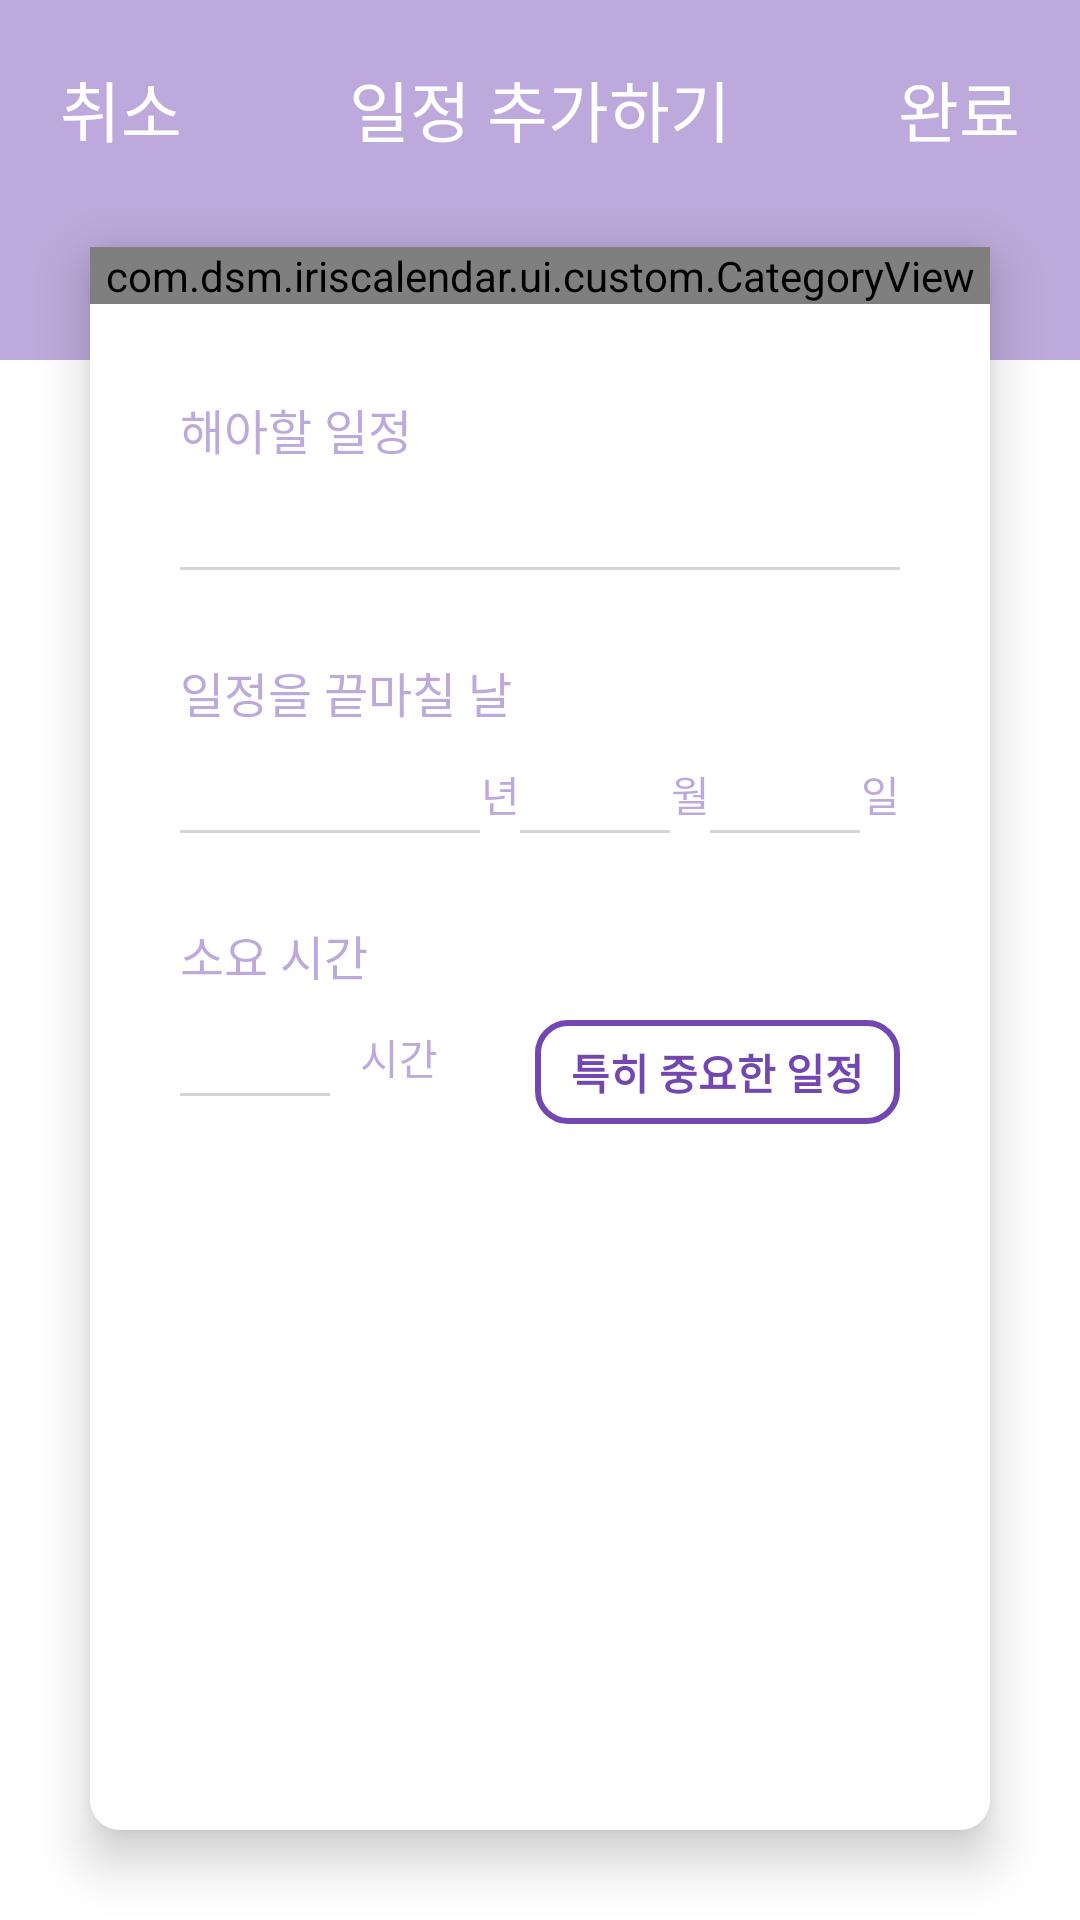

Write the Android layout XML for this screen, with the resource values it uses.
<!-- AndroidManifest.xml: application theme AppTheme -->
<!-- res/layout/activity_add_schedule.xml -->
<?xml version="1.0" encoding="utf-8"?>
<androidx.constraintlayout.widget.ConstraintLayout xmlns:android="http://schemas.android.com/apk/res/android"
    xmlns:app="http://schemas.android.com/apk/res-auto"
    xmlns:tools="http://schemas.android.com/tools"
    android:layout_width="match_parent"
    android:layout_height="match_parent"
    tools:context=".ui.addSchedule.AddScheduleActivity">

    <View
        android:layout_width="0dp"
        android:layout_height="120dp"
        android:background="@color/colorPrimaryLight"
        app:layout_constraintLeft_toLeftOf="parent"
        app:layout_constraintRight_toRightOf="parent"
        app:layout_constraintTop_toTopOf="parent" />

    <TextView
        android:layout_width="wrap_content"
        android:layout_height="wrap_content"
        android:layout_marginTop="20dp"
        android:text="@string/add_schedule"
        android:textColor="@color/colorWhite"
        android:textSize="22sp"
        app:layout_constraintLeft_toLeftOf="parent"
        app:layout_constraintRight_toRightOf="parent"
        app:layout_constraintTop_toTopOf="parent" />

    <TextView
        android:id="@+id/tv_cancel"
        android:layout_width="wrap_content"
        android:layout_height="wrap_content"
        android:layout_marginStart="20dp"
        android:layout_marginTop="20dp"
        android:text="@string/cancel"
        android:textColor="@color/colorWhite"
        android:textSize="22sp"
        app:layout_constraintLeft_toLeftOf="parent"
        app:layout_constraintTop_toTopOf="parent" />

    <TextView
        android:id="@+id/tv_complete"
        android:layout_width="wrap_content"
        android:layout_height="wrap_content"
        android:layout_marginTop="20dp"
        android:layout_marginEnd="20dp"
        android:text="@string/complete"
        android:textColor="@color/colorWhite"
        android:textSize="22sp"
        app:layout_constraintRight_toRightOf="parent"
        app:layout_constraintTop_toTopOf="parent" />

    <androidx.constraintlayout.widget.ConstraintLayout
        android:id="@+id/view"
        android:layout_width="0dp"
        android:layout_height="0dp"
        android:layout_margin="30dp"
        android:background="@drawable/bg_round_white"
        android:elevation="10dp"
        app:layout_constraintBottom_toBottomOf="parent"
        app:layout_constraintLeft_toLeftOf="parent"
        app:layout_constraintRight_toRightOf="parent"
        app:layout_constraintTop_toBottomOf="@id/tv_cancel">

        <com.dsm.iriscalendar.ui.custom.CategoryView
            android:id="@+id/cv_add_schedule"
            android:layout_width="match_parent"
            android:layout_height="wrap_content"
            app:layout_constraintLeft_toLeftOf="parent"
            app:layout_constraintRight_toRightOf="parent"
            app:layout_constraintTop_toTopOf="parent" />

        <TextView
            android:id="@+id/tv_todo"
            android:layout_width="wrap_content"
            android:layout_height="wrap_content"
            android:layout_marginTop="30dp"
            android:text="@string/todo"
            android:textColor="@color/colorPrimaryLight"
            android:textSize="16sp"
            app:layout_constraintLeft_toLeftOf="@id/cv_add_schedule"
            app:layout_constraintTop_toBottomOf="@id/cv_add_schedule"
            android:layout_marginStart="30dp"/>

        <androidx.appcompat.widget.AppCompatEditText
            android:id="@+id/et_todo"
            android:layout_width="0dp"
            android:layout_height="wrap_content"
            android:layout_marginTop="10dp"
            android:layout_marginEnd="30dp"
            android:background="@null"
            android:inputType="text"
            android:maxLines="1"
            android:nextFocusDown="@id/et_year"
            app:layout_constraintLeft_toLeftOf="@id/tv_todo"
            app:layout_constraintRight_toRightOf="@id/view"
            app:layout_constraintTop_toBottomOf="@id/tv_todo" />

        <View
            android:layout_width="0dp"
            android:layout_height="1dp"
            android:background="#D5D5D5"
            app:layout_constraintLeft_toLeftOf="@id/et_todo"
            app:layout_constraintRight_toRightOf="@id/et_todo"
            app:layout_constraintTop_toBottomOf="@id/et_todo" />

        <TextView
            android:id="@+id/tv_end_date"
            android:layout_width="wrap_content"
            android:layout_height="wrap_content"
            android:layout_marginTop="30dp"
            android:text="@string/end_date"
            android:textColor="@color/colorPrimaryLight"
            android:textSize="16sp"
            app:layout_constraintLeft_toLeftOf="@id/tv_todo"
            app:layout_constraintTop_toBottomOf="@id/et_todo" />

        <androidx.appcompat.widget.AppCompatEditText
            android:id="@+id/et_year"
            android:layout_width="100dp"
            android:layout_height="wrap_content"
            android:layout_marginTop="10dp"
            android:background="@null"
            android:inputType="number"
            android:maxLength="4"
            android:maxLines="1"
            android:nextFocusDown="@id/et_month"
            app:layout_constraintHorizontal_chainStyle="spread_inside"
            app:layout_constraintLeft_toLeftOf="@id/tv_end_date"
            app:layout_constraintRight_toLeftOf="@id/tv_year"
            app:layout_constraintStart_toStartOf="@+id/tv_end_date"
            app:layout_constraintTop_toBottomOf="@id/tv_end_date" />

        <View
            android:layout_width="0dp"
            android:layout_height="1dp"
            android:background="#D5D5D5"
            app:layout_constraintLeft_toLeftOf="@id/et_year"
            app:layout_constraintRight_toRightOf="@id/et_year"
            app:layout_constraintTop_toBottomOf="@id/et_year" />

        <TextView
            android:id="@+id/tv_year"
            android:layout_width="wrap_content"
            android:layout_height="wrap_content"
            android:text="@string/year"
            android:textColor="@color/colorPrimaryLight"
            app:layout_constraintBottom_toBottomOf="@id/et_year"
            app:layout_constraintLeft_toRightOf="@id/et_year"
            app:layout_constraintRight_toLeftOf="@id/et_month"
            app:layout_constraintTop_toTopOf="@id/et_year" />

        <androidx.appcompat.widget.AppCompatEditText
            android:id="@+id/et_month"
            android:layout_width="50dp"
            android:layout_height="wrap_content"
            android:background="@null"
            android:inputType="number"
            android:maxLength="2"
            android:maxLines="1"
            android:nextFocusDown="@id/et_date"
            app:layout_constraintBottom_toBottomOf="@id/et_year"
            app:layout_constraintLeft_toRightOf="@id/tv_year"
            app:layout_constraintRight_toLeftOf="@id/tv_month"
            app:layout_constraintTop_toTopOf="@id/et_year" />

        <View
            android:layout_width="0dp"
            android:layout_height="1dp"
            android:background="#D5D5D5"
            app:layout_constraintLeft_toLeftOf="@id/et_month"
            app:layout_constraintRight_toRightOf="@id/et_month"
            app:layout_constraintTop_toBottomOf="@id/et_month" />

        <TextView
            android:id="@+id/tv_month"
            android:layout_width="wrap_content"
            android:layout_height="wrap_content"
            android:text="@string/month"
            android:textColor="@color/colorPrimaryLight"
            app:layout_constraintBottom_toBottomOf="@id/et_month"
            app:layout_constraintLeft_toRightOf="@id/et_month"
            app:layout_constraintRight_toLeftOf="@id/et_date"
            app:layout_constraintTop_toTopOf="@id/et_month" />

        <androidx.appcompat.widget.AppCompatEditText
            android:id="@+id/et_date"
            android:layout_width="50dp"
            android:layout_height="wrap_content"
            android:background="@null"
            android:inputType="number"
            android:maxLength="2"
            android:maxLines="1"
            android:nextFocusDown="@id/et_required_time"
            app:layout_constraintBottom_toBottomOf="@id/et_month"
            app:layout_constraintLeft_toRightOf="@id/tv_month"
            app:layout_constraintRight_toLeftOf="@id/tv_date"
            app:layout_constraintTop_toTopOf="@id/et_month" />

        <View
            android:layout_width="0dp"
            android:layout_height="1dp"
            android:background="#D5D5D5"
            app:layout_constraintLeft_toLeftOf="@id/et_date"
            app:layout_constraintRight_toRightOf="@id/et_date"
            app:layout_constraintTop_toBottomOf="@id/et_date" />

        <TextView
            android:id="@+id/tv_date"
            android:layout_width="wrap_content"
            android:layout_height="wrap_content"
            android:text="@string/date"
            android:textColor="@color/colorPrimaryLight"
            app:layout_constraintBottom_toBottomOf="@id/et_date"
            app:layout_constraintEnd_toEndOf="@+id/et_todo"
            app:layout_constraintLeft_toRightOf="@id/et_date"
            app:layout_constraintTop_toTopOf="@id/et_date" />

        <TextView
            android:id="@+id/tv_required_time"
            android:layout_width="wrap_content"
            android:layout_height="wrap_content"
            android:layout_marginTop="30dp"
            android:text="@string/required_time"
            android:textColor="@color/colorPrimaryLight"
            android:textSize="16sp"
            app:layout_constraintLeft_toLeftOf="@id/tv_end_date"
            app:layout_constraintTop_toBottomOf="@id/et_year" />

        <androidx.appcompat.widget.AppCompatEditText
            android:id="@+id/et_required_time"
            android:layout_width="50dp"
            android:layout_height="wrap_content"
            android:layout_marginTop="10dp"
            android:background="@null"
            android:digits="0123456789"
            android:inputType="number"
            android:maxLines="1"
            app:layout_constraintLeft_toLeftOf="@id/tv_required_time"
            app:layout_constraintTop_toBottomOf="@id/tv_required_time" />

        <View
            android:layout_width="0dp"
            android:layout_height="1dp"
            android:background="#D5D5D5"
            app:layout_constraintLeft_toLeftOf="@id/et_required_time"
            app:layout_constraintRight_toRightOf="@id/et_required_time"
            app:layout_constraintTop_toBottomOf="@id/et_required_time" />

        <TextView
            android:layout_width="wrap_content"
            android:layout_height="wrap_content"
            android:layout_marginStart="10dp"
            android:text="@string/time"
            android:textColor="@color/colorPrimaryLight"
            app:layout_constraintBottom_toBottomOf="@id/et_required_time"
            app:layout_constraintLeft_toRightOf="@id/et_required_time"
            app:layout_constraintTop_toTopOf="@id/et_required_time" />

        <TextView
            android:id="@+id/tv_important"
            android:layout_width="wrap_content"
            android:layout_height="wrap_content"
            android:background="@drawable/bg_not_important"
            android:paddingStart="12dp"
            android:paddingTop="7dp"
            android:paddingEnd="12dp"
            android:paddingBottom="7dp"
            android:text="@string/important_schedule"
            android:textColor="@color/colorPrimary"
            android:textStyle="bold"
            app:layout_constraintRight_toRightOf="@id/tv_date"
            app:layout_constraintTop_toTopOf="@id/et_required_time" />

    </androidx.constraintlayout.widget.ConstraintLayout>


</androidx.constraintlayout.widget.ConstraintLayout>
<!-- resources referenced by this layout -->
<resources>
  <color name="colorPrimary">#7247b2</color>
  <color name="colorPrimaryLight">#777247b2</color>
  <color name="colorWhite">#ffffff</color>
  <!-- drawable bg_not_important (drawable) -->
  <?xml version="1.0" encoding="utf-8"?>
  <shape xmlns:android="http://schemas.android.com/apk/res/android">
      <corners android:radius="10dp" />
      <solid android:color="@color/colorWhite" />
      <stroke android:width="2dp" android:color="@color/colorPrimary" />
  </shape>
  <!-- drawable bg_round_white (drawable) -->
  <?xml version="1.0" encoding="utf-8"?>
  <shape xmlns:android="http://schemas.android.com/apk/res/android">
      <corners android:radius="10dp" />
  
      <solid android:color="@color/colorWhite" />
  </shape>
  <string name="add_schedule">일정 추가하기</string>
  <string name="cancel">취소</string>
  <string name="complete">완료</string>
  <string name="date">일</string>
  <string name="end_date">일정을 끝마칠 날</string>
  <string name="important_schedule">특히 중요한 일정</string>
  <string name="month">월</string>
  <string name="required_time">소요 시간</string>
  <string name="time">시간</string>
  <string name="todo">해아할 일정</string>
  <string name="year">년</string>
  <style name="AppTheme" parent="Theme.AppCompat.Light.NoActionBar">
          
          <item name="colorPrimary">@color/colorPrimary</item>
          <item name="colorPrimaryDark">@color/colorPrimaryDark</item>
          <item name="colorAccent">@color/colorAccent</item>
          <item name="android:windowBackground">@color/colorWhite</item>
      </style>
  <color name="colorPrimaryDark">#ffffff</color>
  <color name="colorAccent">#a6d9e3</color>
</resources>
